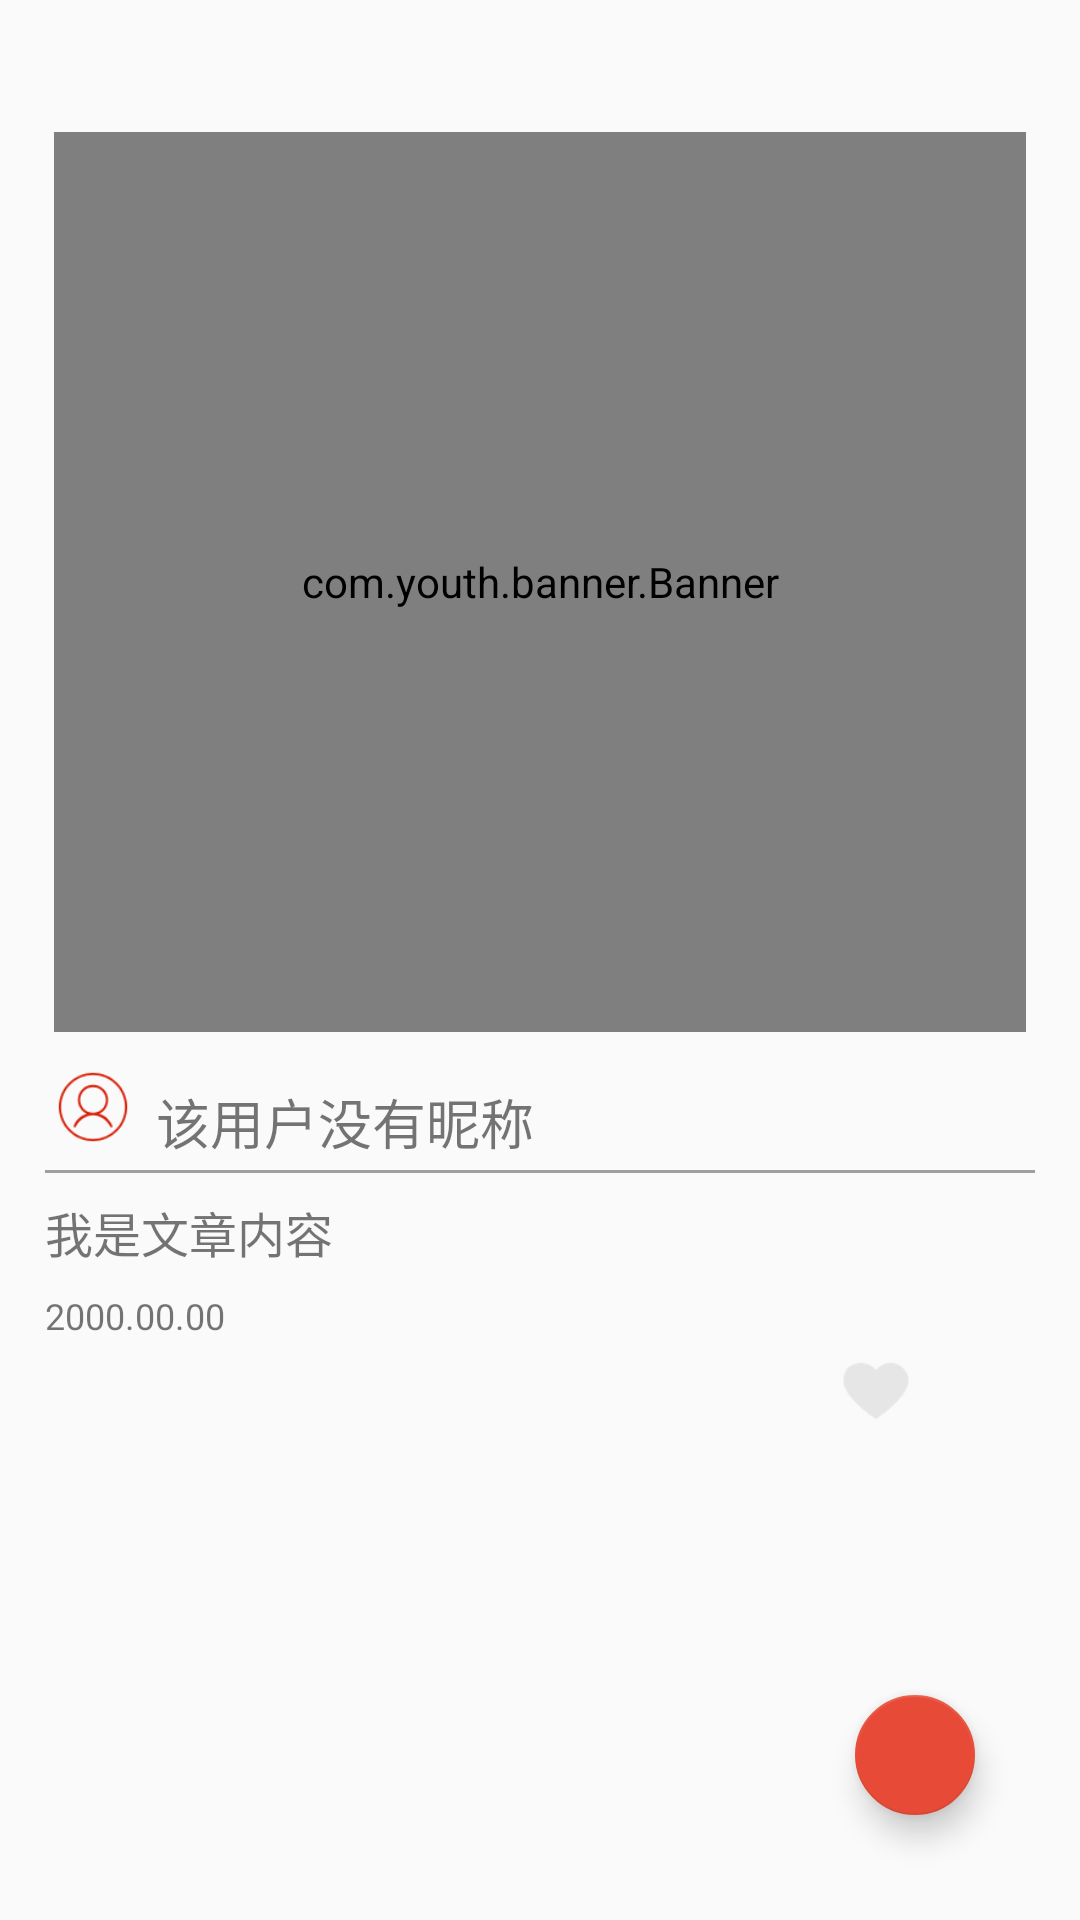

Write the Android layout XML for this screen, with the resource values it uses.
<!-- AndroidManifest.xml: application theme AppTheme -->
<!-- res/layout/activity_detail_travel.xml -->
<?xml version="1.0" encoding="utf-8"?>
<android.support.constraint.ConstraintLayout
    xmlns:android="http://schemas.android.com/apk/res/android"
    xmlns:app="http://schemas.android.com/apk/res-auto"
    xmlns:tools="http://schemas.android.com/tools"
    android:layout_width="match_parent"
    android:layout_height="match_parent"
    >



    <android.support.design.widget.FloatingActionButton
        android:id="@+id/floatingActionButton_detail_travel"
        android:layout_width="wrap_content"
        android:layout_height="wrap_content"
        app:layout_constraintBottom_toBottomOf="parent"
        app:layout_constraintRight_toRightOf="parent"
        android:layout_marginRight="35dp"
        android:layout_marginLeft="35dp"
        android:layout_marginBottom="35dp"
        android:clickable="true"
        app:srcCompat="@drawable/img_comment_button"
        app:fabSize="mini"
        android:layout_marginEnd="35dp"
        android:focusable="true" />

    <android.support.v7.widget.Toolbar
        android:id="@+id/toolbar_detail_travel"
        android:layout_width="0dp"
        android:layout_height="35dp"
        android:layout_marginTop="5dp"
        android:layout_marginBottom="396dp"
        android:background="#FAFAFA"
        android:minHeight="?attr/actionBarSize"
        android:theme="?attr/actionBarTheme"
        app:layout_constraintEnd_toEndOf="parent"
        app:layout_constraintStart_toStartOf="parent"
        app:layout_constraintTop_toTopOf="parent" />

    <ScrollView
        android:id="@+id/scrollView2"
        android:layout_width="0dp"
        android:layout_height="0dp"
        app:layout_constraintEnd_toEndOf="parent"
        app:layout_constraintHorizontal_bias="1.0"
        app:layout_constraintStart_toStartOf="parent"
        app:layout_constraintTop_toBottomOf="@+id/toolbar_detail_travel"
        app:layout_constraintBottom_toBottomOf="parent">


        <android.support.constraint.ConstraintLayout
            android:layout_width="match_parent"
            android:layout_height="wrap_content"
            >

            <com.youth.banner.Banner
                android:id="@+id/banner_detail_travel_photo"
                android:layout_width="match_parent"
                android:layout_marginRight="18dp"
                android:layout_marginLeft="18dp"
                android:layout_marginTop="4dp"
                android:layout_height="300dp"
                app:layout_constraintTop_toTopOf="parent"
                app:layout_constraintLeft_toLeftOf="parent"
                app:layout_constraintRight_toRightOf="parent"/>


            <ImageView
                android:id="@+id/imageView_detail_travel_author"
                android:layout_marginTop="12dp"
                android:layout_width="26dp"
                android:layout_height="26dp"
                android:layout_marginLeft="18dp"
                android:scaleType="centerCrop"
                android:layout_marginBottom="2dp"
                android:contentDescription="@string/text_view"
                android:src="@drawable/img_head"
                app:layout_constraintTop_toBottomOf="@+id/banner_detail_travel_photo"
                app:layout_constraintLeft_toLeftOf="parent"
                android:layout_marginStart="18dp" />

            <TextView
                android:id="@+id/textView_detail_travel_author"
                android:layout_width="wrap_content"
                android:layout_height="36dp"
                android:layout_marginTop="12dp"
                android:layout_marginStart="8dp"
                android:layout_marginLeft="8dp"
                android:layout_marginRight="8dp"
                android:gravity="center"
                android:text="@string/user_name"
                android:textSize="18sp"
                app:layout_constraintTop_toBottomOf="@+id/banner_detail_travel_photo"
                app:layout_constraintLeft_toRightOf="@id/imageView_detail_travel_author"
                />



            <LinearLayout
                android:id="@+id/line1"
                android:layout_width="match_parent"
                android:layout_height="1dp"
                android:background="#88515151"
                android:layout_marginTop="8dp"
                android:layout_marginRight="15dp"
                android:layout_marginLeft="15dp"
                android:orientation="horizontal"
                app:layout_constraintLeft_toLeftOf="parent"
                app:layout_constraintRight_toRightOf="parent"
                app:layout_constraintTop_toBottomOf="@+id/imageView_detail_travel_author"/>

            <TextView
                android:id="@+id/textView_detail_travel_content"
                android:layout_width="match_parent"
                android:layout_height="wrap_content"
                android:textSize="16sp"
                android:layout_marginTop="8dp"
                android:layout_marginLeft="15dp"
                android:layout_marginRight="15dp"
                android:text="@string/content"
                app:layout_constraintTop_toBottomOf="@+id/line1"
                app:layout_constraintLeft_toLeftOf="parent"
                />
            <TextView
                android:id="@+id/textView_detail_travel_time"
                android:layout_width="match_parent"
                android:layout_height="wrap_content"
                android:layout_marginTop="8dp"
                android:layout_marginRight="15dp"
                android:layout_marginLeft="15dp"
                android:text="@string/time"
                android:textSize="12sp"
                app:layout_constraintLeft_toLeftOf="parent"
                app:layout_constraintTop_toBottomOf="@+id/textView_detail_travel_content"
                />

            <ImageView
                android:layout_width="30dp"
                android:layout_height="30dp"
                android:id="@+id/imageView_detail_travel_collection"
                android:src="@drawable/img_collection"
                android:layout_marginTop="1dp"
                android:layout_marginRight="15dp"
                android:layout_marginLeft="15dp"
                android:contentDescription="@string/content"
                app:layout_constraintRight_toRightOf="parent"
                app:layout_constraintTop_toBottomOf="@+id/textView_detail_travel_time"/>

            <ImageView
                android:layout_width="30dp"
                android:layout_height="30dp"
                android:layout_marginTop="2dp"
                android:layout_marginRight="8dp"
                android:layout_marginLeft="8dp"
                android:contentDescription="@string/content"
                android:id="@+id/imageView_detail_travel_star"
                android:src="@drawable/img_heart"
                app:layout_constraintRight_toLeftOf="@+id/imageView_detail_travel_collection"
                app:layout_constraintTop_toBottomOf="@+id/textView_detail_travel_time"
                />

            <TextView
                android:layout_width="match_parent"
                android:layout_height="68dp"
                app:layout_constraintTop_toBottomOf="@+id/imageView_detail_travel_star"
                />


        </android.support.constraint.ConstraintLayout>





    </ScrollView>

    <ProgressBar
        android:id="@+id/progressBar_travel_detail"
        style="?android:attr/progressBarStyle"
        android:layout_marginTop="330dp"
        app:layout_constraintTop_toTopOf="parent"
        android:layout_width="match_parent"
        android:layout_height="wrap_content"
        android:indeterminate="true"/>




</android.support.constraint.ConstraintLayout>
<!-- resources referenced by this layout -->
<resources>
  <!-- drawable img_head: png bitmap (drawable-xhdpi, 3308 bytes) -->
  <!-- drawable img_heart: png bitmap (drawable-xxhdpi, 1340 bytes) -->
  <string name="content">我是文章内容</string>
  <string name="text_view">TextView</string>
  <string name="time">2000.00.00</string>
  <string name="user_name">该用户没有昵称</string>
  <style name="AppTheme" parent="Theme.AppCompat.Light.NoActionBar">
          
          <item name="colorPrimary">@color/colorPrimary</item>
          <item name="colorPrimaryDark">@color/colorPrimaryDark</item>
          <item name="colorAccent">@color/colorAccent</item>
      </style>
  <color name="colorPrimary">#e74b37</color>
  <color name="colorPrimaryDark">#ff303F9F</color>
  <color name="colorAccent">#FF4081</color>
</resources>
